Run: headless pygame with SDL's dummy video driver; simulated clock (each Clock.tick advances the game by its frame time, no real sleeping); random seed 0; keys injected as events and as key.get_pressed() state; no mouse input.
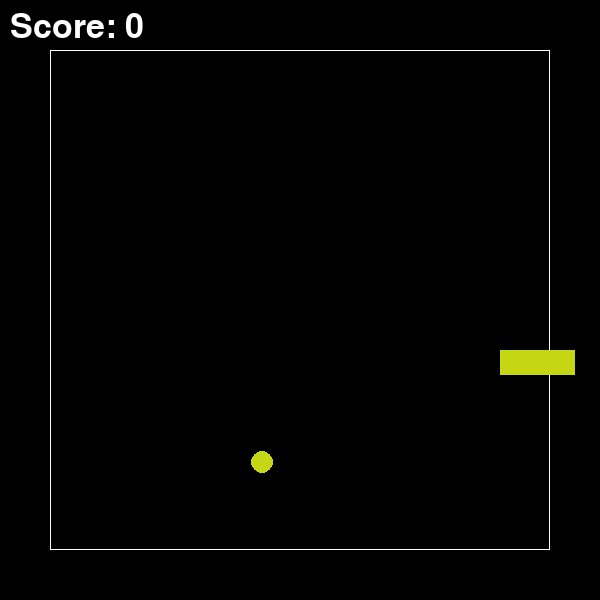
Frame 1 of 4 · flips 1–60 · no input
Frame 2 of 4 · flips 61–180 · tapped SPACE, RETURN · held RIGHT (→), D · screen unchanged from frame 1, image omitted
Frame 3 of 4 · flips 181–300 · held DOWN (↓), S · screen unchanged from frame 2, image omitted
Frame 4 of 4 · flips 301–420 · held LEFT (←), A, UP (↑), W · screen unchanged from frame 3, image omitted

The pygame program that drew these frames:

import pygame
import random
from collections import deque

pygame.font.init()

WIN_WIDTH = 600
WIN_HEIGHT = 600
GRID_WIDTH = 500  # 25 x 25 squares
GRID_HEIGHT = 500
TOP_LEFT_X = (WIN_WIDTH-GRID_WIDTH) // 2
TOP_LEFT_Y = (WIN_HEIGHT-GRID_HEIGHT) // 2
CELLWIDTH = 25

# Key to remember what the
# DIRECTIONS = {'Left': (-1, 0), 'Right': (1, 0),
#               'Up': (0, -1), 'Down': (0, 1)}

# 0 => Do nothing, 1 => Turn clockwise, 2 => turn counterclockwise, -1 => Ignore
# VALID_MOVES = {'Up': {'Up': 0, 'Left': 1, 'Right': 2, 'Down': -1},
#                'Left': {'Up': 2, 'Left': 0, 'Right': -1, 'Down': 1},
#                'Down': {'Up': -1, 'Left': 2, 'Right': 1, 'Down': 0},
#                'Right': {'Up': 1, 'Left': -1, 'Right': 0, 'Down': 2}
#                }
VALID_MOVES = {(0, -1): {(0, -1): 0, (-1, 0): 1, (1, 0): 2, (0, 1): -1},
               (-1, 0): {(0, -1): 2, (-1, 0): 0, (1, 0): -1, (0, 1): 1},
               (0, 1): {(0, -1): -1, (-1, 0): 2, (1, 0): 1, (0, 1): 0},
               (1, 0): {(0, -1): 1, (-1, 0): -1, (1, 0): 0, (0, 1): 2}
               }

FONT = pygame.font.SysFont("comicsans", 50)


class Snake:

    def __init__(self):
        # self.COLOR = (106, 238, 40)
        self.COLOR = (random.randint(0, 255), random.randint(
            0, 255), random.randint(0, 255))

        self.length = 3
        self.occupied_cells = deque()  # will store head at 0 and tail at -1

        # initial setup
        self.occupied_cells.appendleft([5, 12])
        self.occupied_cells.appendleft([6, 12])
        self.occupied_cells.appendleft([7, 12])

        self.xvel, self.yvel = (1, 0)

        self.frame = 0
        self.last_update = -1
        self.stored_change = None
        self.is_alive = True

    def turn_cw(self):
        temp = self.xvel
        self.xvel = self.yvel
        self.yvel = - temp

    def turn_ccw(self):
        temp = self.xvel
        self.xvel = - self.yvel
        self.yvel = temp

    def change_dir(self, dir_):
        if self.frame == self.last_update:
            self.stored_change = dir_
            return
        self.last_update = self.frame
        value = VALID_MOVES[(self.xvel, self.yvel)][dir_]
        if value == 1:
            self.turn_cw()
        elif value == 2:
            self.turn_ccw()

    def move(self):
        if not self.is_alive:
            return

        old_head = self.occupied_cells[0]
        self.occupied_cells.appendleft(
            [old_head[0]+self.xvel, old_head[1]+self.yvel])

        if len(self.occupied_cells) > self.length:
            self.occupied_cells.pop()

    def check_collision(self):
        collided = False

        curr_head = [self.occupied_cells[0][0], self.occupied_cells[0][1]]
        # curr_head = self.occupied_cells.popleft()

        if curr_head[0] < 0 or curr_head[1] < 0 or curr_head[0] >= GRID_WIDTH//CELLWIDTH or curr_head[1] >= GRID_HEIGHT//CELLWIDTH:
            collided = True

        elif curr_head in list(self.occupied_cells)[1:]:
            collided = True
        # self.occupied_cells.appendleft(curr_head)
        return collided

    def draw(self, win):
        for cell in self.occupied_cells:
            new_rect = (
                TOP_LEFT_X+cell[0]*CELLWIDTH, TOP_LEFT_Y+cell[1]*CELLWIDTH, CELLWIDTH, CELLWIDTH)
            pygame.draw.rect(win, self.COLOR, new_rect)

    def eat(self, food):
        if self.occupied_cells[0][0] == food.x and self.occupied_cells[0][1] == food.y:
            self.length += 1
            while [food.x, food.y] in self.occupied_cells:
                food.x = random.randint(
                    0, GRID_WIDTH//CELLWIDTH - 1)
                food.y = random.randint(
                    0, GRID_HEIGHT//CELLWIDTH - 1)


class Food:
    def __init__(self, snake):
        self.x = random.randint(0, GRID_WIDTH//CELLWIDTH - 1)
        self.y = random.randint(0, GRID_HEIGHT//CELLWIDTH - 1)

        while [self.x, self.y] in snake.occupied_cells:
            self.x = random.randint(0, GRID_WIDTH//CELLWIDTH - 1)
            self.y = random.randint(0, GRID_HEIGHT//CELLWIDTH - 1)

        self.COLOR = snake.COLOR

    def draw(self, win):
        pygame.draw.circle(win, self.COLOR, (TOP_LEFT_X+int((self.x+0.5)*CELLWIDTH),
                                             TOP_LEFT_Y+int((self.y+0.5)*CELLWIDTH)), CELLWIDTH//2-1)


def draw_window(win, snake, food, score):
    win.fill((0, 0, 0))
    outline = (TOP_LEFT_X, TOP_LEFT_Y, GRID_WIDTH, GRID_WIDTH)
    pygame.draw.rect(win, (255, 255, 255), outline, width=1)
    food.draw(win)
    snake.draw(win)

    score_text = FONT.render(f"Score: {score}", 1, (255, 255, 255))
    win.blit(score_text, (10, 10))

    pygame.display.update()


def board_to_matrix(snake, food):
    ARRAYWIDTH = GRID_WIDTH // CELLWIDTH
    ARRAYHEIGHT = GRID_HEIGHT // CELLWIDTH
    board = [[0 for _ in range(ARRAYWIDTH+2)] for _ in range(ARRAYHEIGHT+2)]
    for i in range(ARRAYWIDTH+2):
        board[0][i] = 1
        board[ARRAYHEIGHT+1][i] = 1
    for j in range(ARRAYHEIGHT+2):
        board[j][0] = 1
        board[j][ARRAYWIDTH+1] = 1
    for x, cell in enumerate(snake.occupied_cells):
        if x == 0:
            board[cell[1]][cell[0]] = 'H'
        else:
            board[cell[1]][cell[0]] = 1
    board[food.y][food.x] = 'F'

    return board


def find_next_ray(board, object, start, ray):
    """Finds the next instance of {object} in direction {ray} 
    starting from {start} and returns the square of the 
    euclidean distance or -1 if {object} not found"""
    x, y = start

    while True:
        if x < 0 or y < 0 or x >= len(board[0]) or y >= len(board):
            return -1
        if board[y][x] == object:
            return (x-start[0])**2 + (y-start[1])**2
        else:
            x += ray[0]
            y += ray[1]


def main():
    snake = Snake()
    food = Food(snake)
    win = pygame.display.set_mode((WIN_WIDTH, WIN_HEIGHT))
    run = True
    clock = pygame.time.Clock()
    score = 0
    while run:
        clock.tick(15)
        # counter to be able to modulate the speed of the snake
        snake.frame += 1

        start_length = snake.length
        moved = False
        temp_dir = None

        if snake.stored_change:
            snake.change_dir(snake.stored_change)
            snake.move()
            snake.stored_change = None
            moved = True

        for event in pygame.event.get():
            if event.type == pygame.QUIT:
                run = False
                pygame.quit()
                quit()
            if event.type == pygame.KEYDOWN:
                if event.key == pygame.K_DOWN:
                    temp_dir = (0, 1)
                elif event.key == pygame.K_LEFT:
                    temp_dir = (-1, 0)
                elif event.key == pygame.K_UP:
                    temp_dir = (0, -1)
                elif event.key == pygame.K_RIGHT:
                    temp_dir = (1, 0)

                # reset by pressing r
                if event.key == 114 and not snake.is_alive:
                    snake = Snake()
                    food = Food(snake)
                    score = 0

        if temp_dir:
            snake.change_dir(temp_dir)

        if not moved:
            snake.move()

        snake.eat(food)

        if snake.check_collision():
            snake.is_alive = False

        if snake.length > start_length:
            score += 1

        draw_window(win, snake, food, score)
        gameboard = board_to_matrix(snake, food)

        print()
        for line in gameboard:
            print(line)


main()
